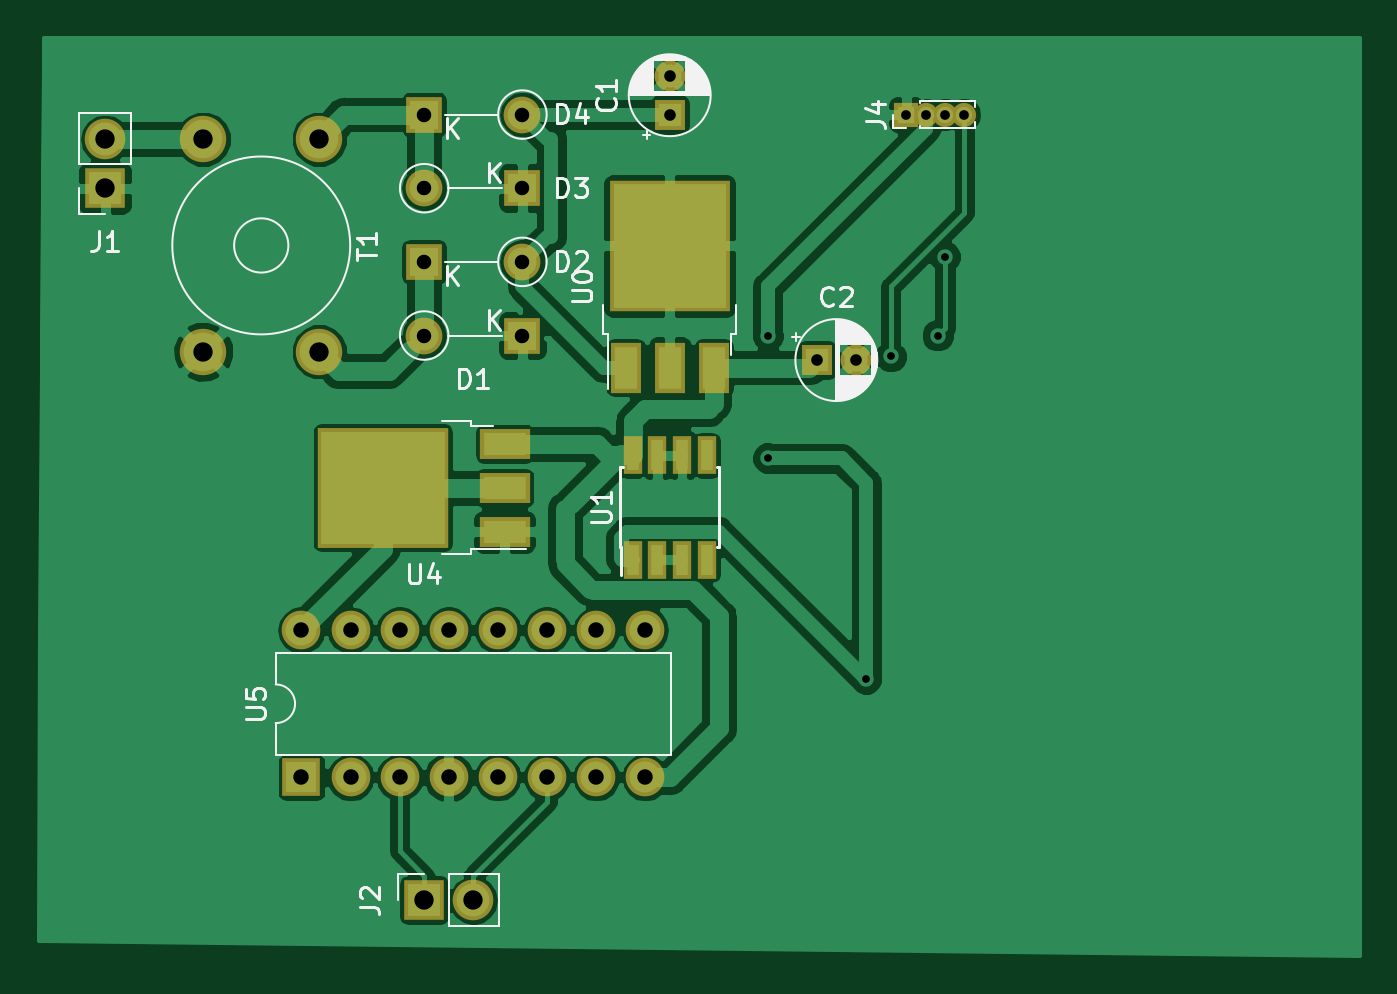
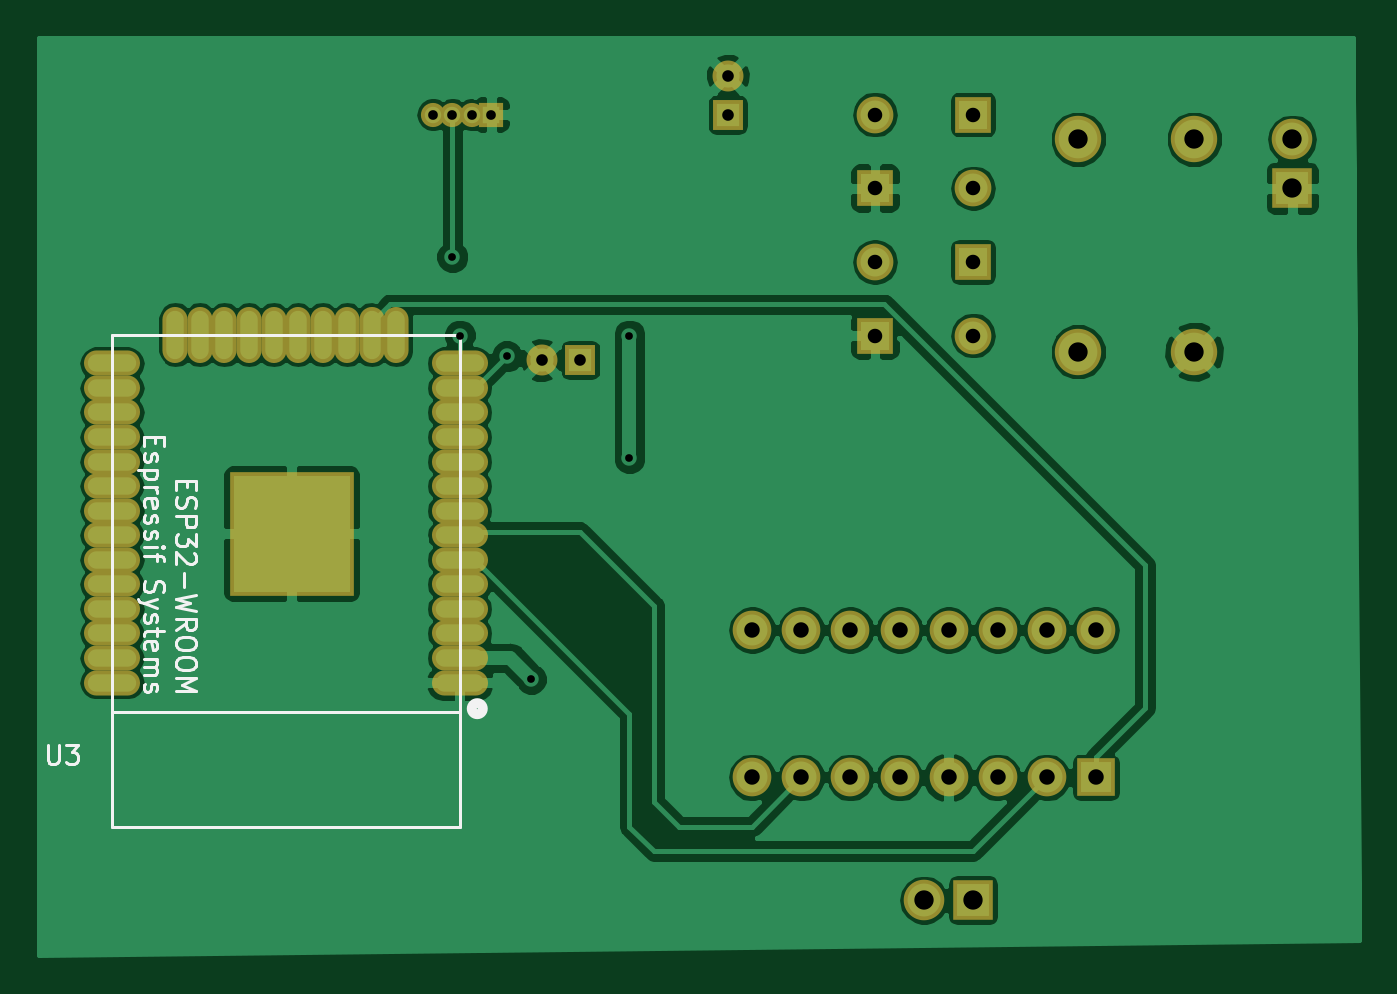
Circuit board: 11 layer files. Board 68.3 x 47.4 mm.
- bottom_copper: Projeto final-B.Cu.gbr (84514 bytes)
- bottom_mask: Projeto final-B.Mask.gbr (3493 bytes)
- paste: Projeto final-B.Paste.gbr (1680 bytes)
- bottom_silk: Projeto final-B.SilkS.gbr (10173 bytes)
- outline: Projeto final-Edge.Cuts.gbr (471 bytes)
- top_copper: Projeto final-F.Cu.gbr (79957 bytes)
- top_mask: Projeto final-F.Mask.gbr (3009 bytes)
- paste: Projeto final-F.Paste.gbr (1353 bytes)
- top_silk: Projeto final-F.SilkS.gbr (22286 bytes)
- drill: Projeto final-NPTH-drl.gbr (478 bytes)
- drill: Projeto final-PTH-drl.gbr (2229 bytes)

=== bottom_copper: Projeto final-B.Cu.gbr (84514 bytes, source omitted) ===
=== bottom_mask: Projeto final-B.Mask.gbr ===
G04 #@! TF.GenerationSoftware,KiCad,Pcbnew,(5.0.0)*
G04 #@! TF.CreationDate,2022-12-05T21:19:23-03:00*
G04 #@! TF.ProjectId,Projeto final,50726F6A65746F2066696E616C2E6B69,rev?*
G04 #@! TF.SameCoordinates,Original*
G04 #@! TF.FileFunction,Soldermask,Bot*
G04 #@! TF.FilePolarity,Negative*
%FSLAX46Y46*%
G04 Gerber Fmt 4.6, Leading zero omitted, Abs format (unit mm)*
G04 Created by KiCad (PCBNEW (5.0.0)) date 12/05/22 21:19:23*
%MOMM*%
%LPD*%
G01*
G04 APERTURE LIST*
%ADD10R,1.600000X1.600000*%
%ADD11C,1.600000*%
%ADD12R,1.900000X1.900000*%
%ADD13O,1.900000X1.900000*%
%ADD14R,2.100000X2.100000*%
%ADD15O,2.100000X2.100000*%
%ADD16R,1.250000X1.250000*%
%ADD17O,1.250000X1.250000*%
%ADD18C,2.400000*%
%ADD19R,6.400000X6.400000*%
%ADD20O,2.900000X1.300000*%
%ADD21O,1.300000X2.900000*%
%ADD22R,2.000000X2.000000*%
%ADD23O,2.000000X2.000000*%
G04 APERTURE END LIST*
D10*
G04 #@! TO.C,C1*
X138480000Y-81430000D03*
D11*
X138480000Y-79430000D03*
G04 #@! TD*
G04 #@! TO.C,C2*
X148100000Y-94130000D03*
D10*
X146100000Y-94130000D03*
G04 #@! TD*
D12*
G04 #@! TO.C,D1*
X130860000Y-92860000D03*
D13*
X125780000Y-92860000D03*
G04 #@! TD*
D12*
G04 #@! TO.C,D2*
X125780000Y-89050000D03*
D13*
X130860000Y-89050000D03*
G04 #@! TD*
G04 #@! TO.C,D3*
X125780000Y-85240000D03*
D12*
X130860000Y-85240000D03*
G04 #@! TD*
D13*
G04 #@! TO.C,D4*
X130860000Y-81430000D03*
D12*
X125780000Y-81430000D03*
G04 #@! TD*
D14*
G04 #@! TO.C,J1*
X109270000Y-85240000D03*
D15*
X109270000Y-82700000D03*
G04 #@! TD*
G04 #@! TO.C,J2*
X128320000Y-122070000D03*
D14*
X125780000Y-122070000D03*
G04 #@! TD*
D16*
G04 #@! TO.C,J4*
X150720000Y-81430000D03*
D17*
X151720000Y-81430000D03*
X152720000Y-81430000D03*
X153720000Y-81430000D03*
G04 #@! TD*
D18*
G04 #@! TO.C,T1*
X114350000Y-82700000D03*
X114350000Y-93700000D03*
X120350000Y-82700000D03*
X120350000Y-93700000D03*
G04 #@! TD*
D19*
G04 #@! TO.C,U3*
X161040000Y-103110000D03*
D20*
X152340000Y-110810000D03*
X152340000Y-109540000D03*
X152340000Y-108270000D03*
X152340000Y-107000000D03*
X152340000Y-105730000D03*
X152340000Y-104460000D03*
X152340000Y-103190000D03*
X152340000Y-101920000D03*
X152340000Y-100650000D03*
X152340000Y-99380000D03*
X152340000Y-98110000D03*
X152340000Y-96840000D03*
X152340000Y-95570000D03*
X152340000Y-94300000D03*
D21*
X155625000Y-92810000D03*
X156895000Y-92810000D03*
X158165000Y-92810000D03*
X159435000Y-92810000D03*
X160705000Y-92810000D03*
X161975000Y-92810000D03*
X163245000Y-92810000D03*
X164515000Y-92810000D03*
X165785000Y-92810000D03*
X167055000Y-92810000D03*
D20*
X170340000Y-94300000D03*
X170340000Y-95570000D03*
X170340000Y-96840000D03*
X170340000Y-98110000D03*
X170340000Y-99380000D03*
X170340000Y-100650000D03*
X170340000Y-101920000D03*
X170340000Y-103190000D03*
X170340000Y-104460000D03*
X170340000Y-105730000D03*
X170340000Y-107000000D03*
X170340000Y-108270000D03*
X170340000Y-109540000D03*
X170340000Y-110810000D03*
G04 #@! TD*
D22*
G04 #@! TO.C,U5*
X119430000Y-115720000D03*
D23*
X137210000Y-108100000D03*
X121970000Y-115720000D03*
X134670000Y-108100000D03*
X124510000Y-115720000D03*
X132130000Y-108100000D03*
X127050000Y-115720000D03*
X129590000Y-108100000D03*
X129590000Y-115720000D03*
X127050000Y-108100000D03*
X132130000Y-115720000D03*
X124510000Y-108100000D03*
X134670000Y-115720000D03*
X121970000Y-108100000D03*
X137210000Y-115720000D03*
X119430000Y-108100000D03*
G04 #@! TD*
M02*

=== paste: Projeto final-B.Paste.gbr ===
G04 #@! TF.GenerationSoftware,KiCad,Pcbnew,(5.0.0)*
G04 #@! TF.CreationDate,2022-12-05T21:19:23-03:00*
G04 #@! TF.ProjectId,Projeto final,50726F6A65746F2066696E616C2E6B69,rev?*
G04 #@! TF.SameCoordinates,Original*
G04 #@! TF.FileFunction,Paste,Bot*
G04 #@! TF.FilePolarity,Positive*
%FSLAX46Y46*%
G04 Gerber Fmt 4.6, Leading zero omitted, Abs format (unit mm)*
G04 Created by KiCad (PCBNEW (5.0.0)) date 12/05/22 21:19:23*
%MOMM*%
%LPD*%
G01*
G04 APERTURE LIST*
%ADD10R,6.000000X6.000000*%
%ADD11O,2.500000X0.900000*%
%ADD12O,0.900000X2.500000*%
G04 APERTURE END LIST*
D10*
G04 #@! TO.C,U3*
X161040000Y-103110000D03*
D11*
X152340000Y-110810000D03*
X152340000Y-109540000D03*
X152340000Y-108270000D03*
X152340000Y-107000000D03*
X152340000Y-105730000D03*
X152340000Y-104460000D03*
X152340000Y-103190000D03*
X152340000Y-101920000D03*
X152340000Y-100650000D03*
X152340000Y-99380000D03*
X152340000Y-98110000D03*
X152340000Y-96840000D03*
X152340000Y-95570000D03*
X152340000Y-94300000D03*
D12*
X155625000Y-92810000D03*
X156895000Y-92810000D03*
X158165000Y-92810000D03*
X159435000Y-92810000D03*
X160705000Y-92810000D03*
X161975000Y-92810000D03*
X163245000Y-92810000D03*
X164515000Y-92810000D03*
X165785000Y-92810000D03*
X167055000Y-92810000D03*
D11*
X170340000Y-94300000D03*
X170340000Y-95570000D03*
X170340000Y-96840000D03*
X170340000Y-98110000D03*
X170340000Y-99380000D03*
X170340000Y-100650000D03*
X170340000Y-101920000D03*
X170340000Y-103190000D03*
X170340000Y-104460000D03*
X170340000Y-105730000D03*
X170340000Y-107000000D03*
X170340000Y-108270000D03*
X170340000Y-109540000D03*
X170340000Y-110810000D03*
G04 #@! TD*
M02*

=== bottom_silk: Projeto final-B.SilkS.gbr (10173 bytes, source omitted) ===
=== outline: Projeto final-Edge.Cuts.gbr ===
G04 #@! TF.GenerationSoftware,KiCad,Pcbnew,(5.0.0)*
G04 #@! TF.CreationDate,2022-12-05T21:19:23-03:00*
G04 #@! TF.ProjectId,Projeto final,50726F6A65746F2066696E616C2E6B69,rev?*
G04 #@! TF.SameCoordinates,Original*
G04 #@! TF.FileFunction,Profile,NP*
%FSLAX46Y46*%
G04 Gerber Fmt 4.6, Leading zero omitted, Abs format (unit mm)*
G04 Created by KiCad (PCBNEW (5.0.0)) date 12/05/22 21:19:23*
%MOMM*%
%LPD*%
G01*
G04 APERTURE LIST*
G04 APERTURE END LIST*
M02*

=== top_copper: Projeto final-F.Cu.gbr (79957 bytes, source omitted) ===
=== top_mask: Projeto final-F.Mask.gbr ===
G04 #@! TF.GenerationSoftware,KiCad,Pcbnew,(5.0.0)*
G04 #@! TF.CreationDate,2022-12-05T21:19:23-03:00*
G04 #@! TF.ProjectId,Projeto final,50726F6A65746F2066696E616C2E6B69,rev?*
G04 #@! TF.SameCoordinates,Original*
G04 #@! TF.FileFunction,Soldermask,Top*
G04 #@! TF.FilePolarity,Negative*
%FSLAX46Y46*%
G04 Gerber Fmt 4.6, Leading zero omitted, Abs format (unit mm)*
G04 Created by KiCad (PCBNEW (5.0.0)) date 12/05/22 21:19:23*
%MOMM*%
%LPD*%
G01*
G04 APERTURE LIST*
%ADD10R,1.600000X1.600000*%
%ADD11C,1.600000*%
%ADD12R,1.900000X1.900000*%
%ADD13O,1.900000X1.900000*%
%ADD14R,2.100000X2.100000*%
%ADD15O,2.100000X2.100000*%
%ADD16R,1.250000X1.250000*%
%ADD17O,1.250000X1.250000*%
%ADD18C,2.400000*%
%ADD19R,1.600000X2.600000*%
%ADD20R,6.200000X6.800000*%
%ADD21R,1.000000X1.950000*%
%ADD22R,6.800000X6.200000*%
%ADD23R,2.600000X1.600000*%
%ADD24R,2.000000X2.000000*%
%ADD25O,2.000000X2.000000*%
G04 APERTURE END LIST*
D10*
G04 #@! TO.C,C1*
X138480000Y-81430000D03*
D11*
X138480000Y-79430000D03*
G04 #@! TD*
G04 #@! TO.C,C2*
X148100000Y-94130000D03*
D10*
X146100000Y-94130000D03*
G04 #@! TD*
D12*
G04 #@! TO.C,D1*
X130860000Y-92860000D03*
D13*
X125780000Y-92860000D03*
G04 #@! TD*
D12*
G04 #@! TO.C,D2*
X125780000Y-89050000D03*
D13*
X130860000Y-89050000D03*
G04 #@! TD*
G04 #@! TO.C,D3*
X125780000Y-85240000D03*
D12*
X130860000Y-85240000D03*
G04 #@! TD*
D13*
G04 #@! TO.C,D4*
X130860000Y-81430000D03*
D12*
X125780000Y-81430000D03*
G04 #@! TD*
D14*
G04 #@! TO.C,J1*
X109270000Y-85240000D03*
D15*
X109270000Y-82700000D03*
G04 #@! TD*
G04 #@! TO.C,J2*
X128320000Y-122070000D03*
D14*
X125780000Y-122070000D03*
G04 #@! TD*
D16*
G04 #@! TO.C,J4*
X150720000Y-81430000D03*
D17*
X151720000Y-81430000D03*
X152720000Y-81430000D03*
X153720000Y-81430000D03*
G04 #@! TD*
D18*
G04 #@! TO.C,T1*
X114350000Y-82700000D03*
X114350000Y-93700000D03*
X120350000Y-82700000D03*
X120350000Y-93700000D03*
G04 #@! TD*
D19*
G04 #@! TO.C,U0*
X136200000Y-94520000D03*
X138480000Y-94520000D03*
X140760000Y-94520000D03*
D20*
X138480000Y-88220000D03*
G04 #@! TD*
D21*
G04 #@! TO.C,U1*
X136575000Y-104450000D03*
X137845000Y-104450000D03*
X139115000Y-104450000D03*
X140385000Y-104450000D03*
X140385000Y-99050000D03*
X139115000Y-99050000D03*
X137845000Y-99050000D03*
X136575000Y-99050000D03*
G04 #@! TD*
D22*
G04 #@! TO.C,U4*
X123645000Y-100735000D03*
D23*
X129945000Y-98455000D03*
X129945000Y-100735000D03*
X129945000Y-103015000D03*
G04 #@! TD*
D24*
G04 #@! TO.C,U5*
X119430000Y-115720000D03*
D25*
X137210000Y-108100000D03*
X121970000Y-115720000D03*
X134670000Y-108100000D03*
X124510000Y-115720000D03*
X132130000Y-108100000D03*
X127050000Y-115720000D03*
X129590000Y-108100000D03*
X129590000Y-115720000D03*
X127050000Y-108100000D03*
X132130000Y-115720000D03*
X124510000Y-108100000D03*
X134670000Y-115720000D03*
X121970000Y-108100000D03*
X137210000Y-115720000D03*
X119430000Y-108100000D03*
G04 #@! TD*
M02*

=== paste: Projeto final-F.Paste.gbr ===
G04 #@! TF.GenerationSoftware,KiCad,Pcbnew,(5.0.0)*
G04 #@! TF.CreationDate,2022-12-05T21:19:23-03:00*
G04 #@! TF.ProjectId,Projeto final,50726F6A65746F2066696E616C2E6B69,rev?*
G04 #@! TF.SameCoordinates,Original*
G04 #@! TF.FileFunction,Paste,Top*
G04 #@! TF.FilePolarity,Positive*
%FSLAX46Y46*%
G04 Gerber Fmt 4.6, Leading zero omitted, Abs format (unit mm)*
G04 Created by KiCad (PCBNEW (5.0.0)) date 12/05/22 21:19:23*
%MOMM*%
%LPD*%
G01*
G04 APERTURE LIST*
%ADD10R,1.200000X2.200000*%
%ADD11R,2.750000X3.050000*%
%ADD12R,0.600000X1.550000*%
%ADD13R,3.050000X2.750000*%
%ADD14R,2.200000X1.200000*%
G04 APERTURE END LIST*
D10*
G04 #@! TO.C,U0*
X136200000Y-94520000D03*
X138480000Y-94520000D03*
X140760000Y-94520000D03*
D11*
X140005000Y-86545000D03*
X136955000Y-89895000D03*
X136955000Y-86545000D03*
X140005000Y-89895000D03*
G04 #@! TD*
D12*
G04 #@! TO.C,U1*
X136575000Y-104450000D03*
X137845000Y-104450000D03*
X139115000Y-104450000D03*
X140385000Y-104450000D03*
X140385000Y-99050000D03*
X139115000Y-99050000D03*
X137845000Y-99050000D03*
X136575000Y-99050000D03*
G04 #@! TD*
D13*
G04 #@! TO.C,U4*
X125320000Y-99210000D03*
X121970000Y-102260000D03*
X125320000Y-102260000D03*
X121970000Y-99210000D03*
D14*
X129945000Y-98455000D03*
X129945000Y-100735000D03*
X129945000Y-103015000D03*
G04 #@! TD*
M02*

=== top_silk: Projeto final-F.SilkS.gbr (22286 bytes, source omitted) ===
=== drill: Projeto final-NPTH-drl.gbr ===
%TF.GenerationSoftware,KiCad,Pcbnew,(5.0.0)*%
%TF.CreationDate,2022-12-04T20:10:29-03:00*%
%TF.ProjectId,Projeto final,50726F6A65746F2066696E616C2E6B69,rev?*%
%TF.SameCoordinates,Original*%
%TF.FileFunction,NonPlated,1,2,NPTH*%
%TF.FilePolarity,Positive*%
%FSLAX46Y46*%
G04 Gerber Fmt 4.6, Leading zero omitted, Abs format (unit mm)*
G04 Created by KiCad (PCBNEW (5.0.0)) date 12/04/22 20:10:29*
%MOMM*%
%LPD*%
G01*
G04 APERTURE LIST*
G04 APERTURE END LIST*
M02*

=== drill: Projeto final-PTH-drl.gbr ===
%TF.GenerationSoftware,KiCad,Pcbnew,(5.0.0)*%
%TF.CreationDate,2022-12-04T20:10:29-03:00*%
%TF.ProjectId,Projeto final,50726F6A65746F2066696E616C2E6B69,rev?*%
%TF.SameCoordinates,Original*%
%TF.FileFunction,Plated,1,2,PTH,Drill*%
%TF.FilePolarity,Positive*%
%FSLAX46Y46*%
G04 Gerber Fmt 4.6, Leading zero omitted, Abs format (unit mm)*
G04 Created by KiCad (PCBNEW (5.0.0)) date 12/04/22 20:10:29*
%MOMM*%
%LPD*%
G01*
G04 APERTURE LIST*
%TA.AperFunction,ViaDrill*%
%ADD10C,0.400000*%
%TD*%
%TA.AperFunction,ComponentDrill*%
%ADD11C,0.500000*%
%TD*%
%TA.AperFunction,ComponentDrill*%
%ADD12C,0.600000*%
%TD*%
%TA.AperFunction,ComponentDrill*%
%ADD13C,0.750000*%
%TD*%
%TA.AperFunction,ComponentDrill*%
%ADD14C,0.800000*%
%TD*%
%TA.AperFunction,ComponentDrill*%
%ADD15C,1.000000*%
%TD*%
G04 APERTURE END LIST*
D10*
X143560000Y-92860000D03*
X143560000Y-99210000D03*
X148640000Y-110640000D03*
X149910000Y-93940000D03*
X152340000Y-92860000D03*
X152720000Y-88780000D03*
D11*
%TO.C,J4*%
X150720000Y-81430000D03*
X151720000Y-81430000D03*
X152720000Y-81430000D03*
X153720000Y-81430000D03*
D12*
%TO.C,C1*%
X138480000Y-79430000D03*
X138480000Y-81430000D03*
%TO.C,C2*%
X146100000Y-94130000D03*
X148100000Y-94130000D03*
D13*
%TO.C,D2*%
X125780000Y-89050000D03*
X130860000Y-89050000D03*
%TO.C,D4*%
X125780000Y-81430000D03*
X130860000Y-81430000D03*
%TO.C,D1*%
X125780000Y-92860000D03*
X130860000Y-92860000D03*
%TO.C,D3*%
X125780000Y-85240000D03*
X130860000Y-85240000D03*
D14*
%TO.C,U5*%
X119430000Y-108100000D03*
X119430000Y-115720000D03*
X121970000Y-108100000D03*
X121970000Y-115720000D03*
X124510000Y-108100000D03*
X124510000Y-115720000D03*
X127050000Y-108100000D03*
X127050000Y-115720000D03*
X129590000Y-108100000D03*
X129590000Y-115720000D03*
X132130000Y-108100000D03*
X132130000Y-115720000D03*
X134670000Y-108100000D03*
X134670000Y-115720000D03*
X137210000Y-108100000D03*
X137210000Y-115720000D03*
D15*
%TO.C,J2*%
X125780000Y-122070000D03*
X128320000Y-122070000D03*
%TO.C,J1*%
X109270000Y-82700000D03*
X109270000Y-85240000D03*
%TO.C,T1*%
X114350000Y-82700000D03*
X114350000Y-93700000D03*
X120350000Y-82700000D03*
X120350000Y-93700000D03*
M02*

